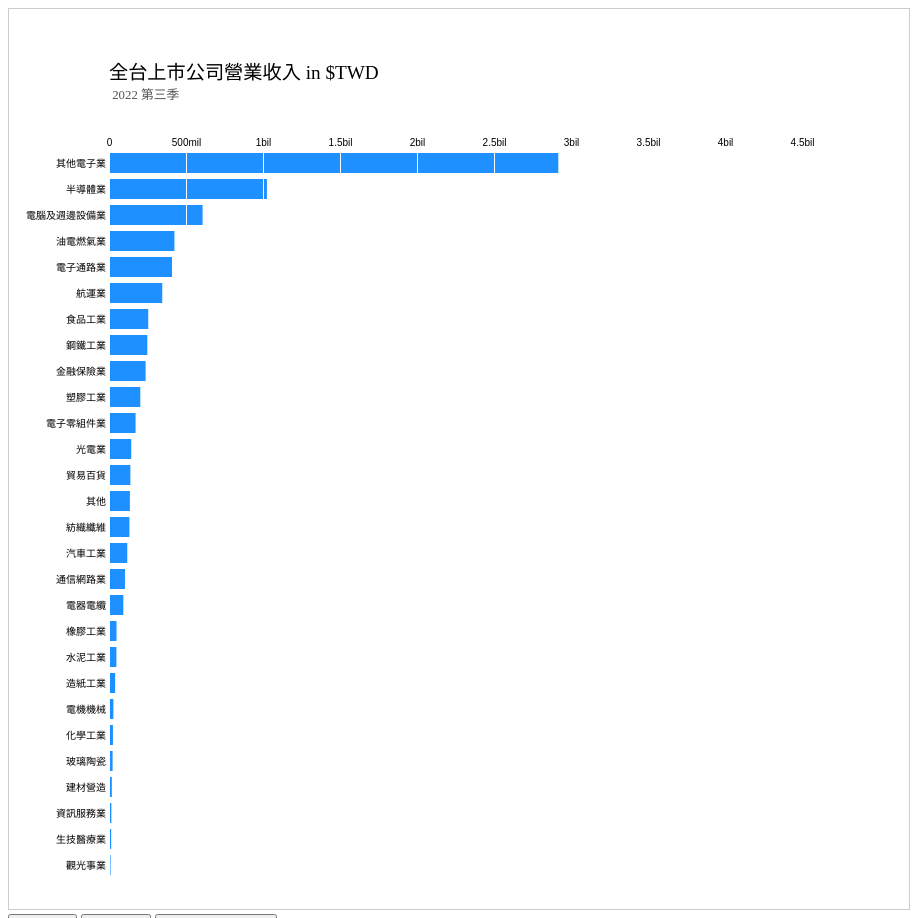
D3 v7 page, settled after 480 driven frames (8 s of simulated time); the page loaded 1 data file(s).


// ── main.js
const parseNA=string=>(string =='NA'?undefined:string);
const parseNone=string=>(string =='--'?0:string);
const parseDate=string=>d3.timeParse('%Y%m%d')(string);



function type(d){
    const 日期=parseDate(+d.出表日期+19110000);
    return {
        出表日期:日期,
        年度:+d.年度+1911,
        季別:+d.季別,
        公司代號:+d.公司代號,
        公司名稱:parseNA(d.公司名稱),
        產業別:parseNA(d.產業別),
        基本每股盈餘:+d.基本每股盈餘,
        普通股每股面額:+d.普通股每股面額,
        營業收入:+d.營業收入,
        營業利益:parseNone(d.營業利益),
        營業外收入及支出:parseNone(d.營業外收入及支出),
        稅後淨利:+d.稅後淨利,
    }
}

function filterData(data){
    //debugger;
    return data.filter(
        d=>{
            return(
                d.基本每股盈餘 > -100 && d.營業收入 > 0 &&
                d.公司代號 && d.公司名稱 && d.產業別
            );
        }
    );
}



function setupCanvas(barchartdata,financeClean){
    let metric = '營業收入';

    function click(){
        // debugger;
        metric = this.dataset.name;
        const thisData = chooseData(metric, financeClean);
        update(thisData);
    }

    d3.selectAll('button').on('click',click);

    function update(data){
        console.log(data);
        //Update Scale
        xMax = d3.sum(data, d=>d[metric]/4);
        xScale_v3 = d3.scaleLinear([0, xMax],[0, chart_width]);

        yScale = d3.scaleBand().domain(data.map(d=>d.產業別))
        .rangeRound([0, chart_height]).paddingInner(0.25);

        //Transition Settings
        const defaultDelay = 1000;
        const transitionDelay = d3.transition().duration(defaultDelay);

        //Update axis
        xAxisDraw.transition(transitionDelay).call(xAxis.scale(xScale_v3));
        yAxisDraw.transition(transitionDelay).call(yAxis.scale(yScale));

        //Update Header
        header.select('tspan').text(`全台上市公司${metric} in $TWD`);

        //Update Bar
        bars.selectAll('.bar').data(data, d=>d.產業別).join(
            enter => {
                enter.append('rect').attr('class', 'bar')
                .attr('x',0).attr('y',d=>yScale(d.產業別))
                .attr('height',yScale.bandwidth())
                .style('fill','lightcyan')
                .transition(transitionDelay)
                .delay((d,i)=>i*20)
                .attr('width',d=>xScale_v3(d[metric]))
                .style('fill','dodgerblue');
            },
            update => {
                update.transition(transitionDelay)
                .delay((d,i)=>i*20)
                .attr('y',d=>yScale(d.產業別))
                .attr('width',d=>xScale_v3(d[metric]));
            },
            exit => {
                exit.transition().duration(defaultDelay/2)
                .style('fill-opacity',0)
                .remove();
            }
        );

        //add event listenser
        d3.selectAll('.bar')
            .on('mouseover', mouseover)
            .on('mousemove', mousemove)
            .on('mouseout', mouseout);

    
    }

    const svg_width = 900;
    const svg_height = 900;
    const chart_margin = {top:140,right:40,bottom:30,left:100}
    const chart_width = svg_width - (chart_margin.left + chart_margin.right) ;
    const chart_height = svg_width - (chart_margin.top + chart_margin.bottom) ;

    const this_svg = d3.select('.bar-chart-container').append('svg')
    .attr('width',svg_width).attr('height',svg_height).append('g')
    .attr('transform',`translate(${chart_margin.left},${chart_margin.top})`);

    const xExtent = d3.extent(barchartdata, d=> d.營業收入);
    const xScale_v1 = d3.scaleLinear().domain(xExtent).range([0, chart_width]);
    //scale
    //V2.0 ~ max
    let xMax = d3.max(barchartdata, d=>d.營業收入);
    const xScale_v2 =d3.scaleLinear().domain([0, xMax]).range([0,chart_width]);
    let xScale_v3 = d3.scaleLinear([0, xMax], [0, chart_width]);
    //y
    let yScale = d3.scaleBand().domain(barchartdata.map(d=>d.產業別))
        .rangeRound([0, chart_height])
            .paddingInner(0.25);

    //Draw bars
    //const bars =this_svg.selectAll('.bar')
                    //.data(barchartdata)
                    //.enter().append('rect')
                    //.attr('class','bar')
                    //.attr('x',0)
                    // .attr('y',d=>yScale(d.產業別))
                    // .attr('width',d=>xScale_v2(d.稅後淨利))
                    // .attr('height',yScale.bandwidth())
                    // .style('fill','dodgerblue')
    const bars = this_svg.append('g').attr('class', 'bars');
    //Draw header
    let header =this_svg.append('g').attr('class','bar-header')
                        .attr('transform',`translate(0,${-chart_margin.top/2})`)
                        .append('text');
    header.append('tspan').text('上市公司各產業平均稅後淨利')
        .style('font-size','1.2em');
    header.append('tspan').text(' 2022 第三季')
        .attr('x',0).attr('y',20).style('font-size','0.8em').style('fill','#555');
    //tickSizeInner: the length of the tick lines
    //tickSizeOuter: the length of the square ends of the domain path
    let xAxis=d3.axisTop(xScale_v3)
                .tickFormat(formatTicks)
                .tickSizeInner(-chart_height)
                .tickSizeOuter(0);
    let xAxisDraw=this_svg.append('g')
                        .attr('class','x axis')
                        
    let yAxis=d3.axisLeft(yScale).tickSize(0);
    let yAxisDraw=this_svg.append('g')
    .attr('class', 'y axis');
                            
    yAxisDraw.selectAll('text').attr('dx','-0.6em');

update(barchartdata);

//interactive
const tip = d3.select('.tooltip');
//e -> event
function mouseover(e){
    // debugger;
    // alert("hi");
    //get data
    const thisBarData = d3.select(this).data()[0];
    // debugger;
    const bodyData = [
        ['基本每股盈餘', thisBarData.基本每股盈餘],
        ['營業收入', thisBarData.營業收入],
        ['營業利益', thisBarData.營業利益 ],
        ['稅後淨利', Math.round(thisBarData.稅後淨利)],
        ['營業外收入及支出', thisBarData.營業外收入及支出],
    ];

    // debugger;
    tip.style('left',(e.clientX+15)+'px')
       .style('top',e.clientY+'px')
       .transition()
       .style('opacity',0.98);
    
    //show this data
    tip.select('h3').html(`${thisBarData.公司名稱}`);
    tip.select('h4').html(`${thisBarData.產業別}`);

    d3.select('.tip-body').selectAll('p').data(bodyData)
    .join('p').attr('class','tip-info').html(d => `${d[0]} : ${d[1]}`);

}

function mousemove(e) {
    tip.style('left', (e.clientX+15) + 'px')
        .style('top', e.clientY + 'px');
}

function mouseout(e) {
    tip.transition()
    .style('opacity', 0);
}

d3.selectAll('.bar')
    .on('mouseover', mouseover)
    .on('mousemove', mousemove)
    .on('mouseout', mouseout);


}
//Main
function ready(finance){
    const financeClean = filterData(finance);
    //console.log(financeClean);
    //const barchartdata=prebarchartdata(financeClean).sort(
        //(a,b) => {return d3.descending(a.稅後淨利,b.稅後淨利);
        //}
    //);
    const financeData = chooseData("營業收入", financeClean);
    console.log(financeData);
    setupCanvas(financeData,financeClean);
}

//Load Data
d3.csv('data/EPS.csv',type).then(
    res=>{
        //console.log('CSV:',res);
        ready(res);
        // debugger;
    }
)
function chooseData(metric, financeClean){
    const thisData = financeClean.sort((a,b)=>b[metric]-a[metric]).filter((d,i)=>i<1000);
    return thisData;
}

function formatTicks(d){
    return d3.format('~s')(d)
    .replace('M','mil')
    .replace('G','bil')
    .replace('T','tri')
}

### data: data/EPS.csv
出表日期, 年度, 季別, 公司代號, 公司名稱, 產業別, 基本每股盈餘, 普通股每股面額, 營業收入, 營業利益, 營業外收入及支出, 稅後淨利
1111004, 111, 2, 1101, 台灣水泥股份有限公司, 水泥工業, 0.16, 10, 48151294, -1800056, 2537417, -84209
1111004, 111, 2, 1102, 亞洲水泥股份有限公司, 水泥工業, 2.11, 10, 44168876, 5495357, 3558228, 7444658
1111004, 111, 2, 1103, 嘉新水泥股份有限公司, 水泥工業, -0.74, 10, 1027363, -215200, -255143, -496512
1111004, 111, 2, 1104, 環球水泥股份有限公司, 水泥工業, 1.32, 10, 3280857, 353707, 605034, 877980
1111004, 111, 2, 1108, 幸福水泥股份有限公司, 水泥工業, 0.42, 10, 1882891, 248085, -31239, 171747
1111004, 111, 2, 1109, 信大水泥股份有限公司, 水泥工業, 0.20, 10, 3004875, 420469, 4882, 114258
1111004, 111, 2, 1110, 東南水泥股份有限公司, 水泥工業, -0.05, 10, 752511, -23516, -14787, -36237
1111004, 111, 2, 1201, 味全食品工業股份有限公司, 食品工業, 0.37, 10, 9463147, 263668, -28975, 186710
1111004, 111, 2, 1203, 味王股份有限公司, 食品工業, 0.76, 10, 3115648, 453727, 17087, 318360
1111004, 111, 2, 1210, 大成長城企業股份有限公司, 食品工業, 1.33, 10, 52655457, 1393190, 247245, 1308833
1111004, 111, 2, 1213, 大西洋飲料股份有限公司, 食品工業, -0.78, 10, 193745, -40795, -3638, -44365
1111004, 111, 2, 1215, 台灣卜蜂企業股份有限公司, 食品工業, 3.04, 10, 14038618, 1053723, -58823, 800671
1111004, 111, 2, 1216, 統一企業股份有限公司, 食品工業, 1.60, 10, 254735335, 15076591, 3086767, 13904675
1111004, 111, 2, 1217, 愛之味股份有限公司, 食品工業, 0.07, 10, 2231268, 106928, -45404, 37299
1111004, 111, 2, 1218, 泰山企業股份有限公司, 食品工業, 0.56, 10, 5314748, 119749, 174529, 273019
1111004, 111, 2, 1219, 福壽實業股份有限公司, 食品工業, 1.05, 10, 8488365, 366028, 33896, 327041
1111004, 111, 2, 1220, 台榮產業股份有限公司, 食品工業, 0.29, 10, 1652921, 68173, 7738, 61518
1111004, 111, 2, 1225, 福懋油脂股份有限公司, 食品工業, 1.61, 10, 7314296, 390556, 41003, 353395
1111004, 111, 2, 1227, 佳格食品股份有限公司, 食品工業, 0.54, 10, 12722669, 606926, 63623, 503176
1111004, 111, 2, 1229, 聯華實業投資控股股份有限公司, 食品工業, 1.86, 10, 6600578, 1585519, 2055688, 3576128
1111004, 111, 2, 1231, 聯華食品工業股份有限公司, 食品工業, 1.67, 10, 4973194, 520882, -41818, 374706
1111004, 111, 2, 1232, 大統益股份有限公司, 食品工業, 5.34, 10, 11633125, 1041098, 62598, 872719
1111004, 111, 2, 1233, 天仁茶業股份有限公司, 食品工業, 0.22, 10, 858519, -11285, 29767, 20545
1111004, 111, 2, 1234, 黑松股份有限公司, 食品工業, 0.75, 10, 4047088, 126238, 242329, 302403
1111004, 111, 2, 1235, 興泰實業股份有限公司, 食品工業, 0.46, 10, 9330, -5516, 51700, 46175
1111004, 111, 2, 1236, 宏亞食品股份有限公司, 食品工業, 3.56, 10, 928559, -33485, 458058, 385285
1111004, 111, 2, 1256, 鮮活控股股份有限公司, 食品工業, 3.37, 10, 1897615, 188824, 16021, 133471
1111004, 111, 2, 1301, 台灣塑膠工業股份有限公司, 塑膠工業, 5.93, 10, 144928136, 28626449, 16408123, 37775749
1111004, 111, 2, 1303, 南亞塑膠工業股份有限公司, 塑膠工業, 3.71, 10, 196824158, 23635654, 15126147, 32179339
1111004, 111, 2, 1304, 台灣聚合化學品股份有限公司, 塑膠工業, 0.83, 10, 34949523, 3351265, -1953811, 747097
1111004, 111, 2, 1305, 華夏海灣塑膠股份有限公司, 塑膠工業, 0.62, 10, 10146763, 62582, 391235, 412248
1111004, 111, 2, 1307, 三芳化學工業股份有限公司, 塑膠工業, 0.68, 10, 5318930, 99457, 221546, 269460
1111004, 111, 2, 1308, 亞洲聚合股份有限公司, 塑膠工業, 1.17, 10, 4489795, 1217342, -354058, 693052
1111004, 111, 2, 1309, 台達化學工業股份有限公司, 塑膠工業, 1.11, 10, 9551324, 340612, 218406, 418428
1111004, 111, 2, 1310, 台灣苯乙烯工業股份有限公司, 塑膠工業, -0.10, 10, 7357692, -99178, 116439, -13791
1111004, 111, 2, 1312, 國喬石油化學股份有限公司, 塑膠工業, 0.45, 10, 10037674, 135281, 817938, 422330
1111004, 111, 2, 1313, 聯成化學科技股份有限公司, 塑膠工業, 0.02, 10, 39842634, -801906, 622699, 28217
1111004, 111, 2, 1314, 中國石油化學工業開發(股)公司, 塑膠工業, -0.21, 10, 15521372, -947215, 155614, -795243
1111004, 111, 2, 1315, 達新工業股份有限公司, 塑膠工業, 2.00, 10, 1304701, 57547, 167566, 192340
1111004, 111, 2, 1316, 上曜建設開發股份有限公司, 建材營造, 0.28, 10, 1174969, 74916, -81517, -11851
1111004, 111, 2, 1319, 東陽實業廠股份有限公司, 汽車工業, 1.87, 10, 10443132, 741118, 588856, 1018382
1111004, 111, 2, 1321, 大洋塑膠工業股份有限公司, 塑膠工業, -0.05, 10, 3722699, -37439, 30745, -10906
1111004, 111, 2, 1323, 永裕塑膠工業股份有限公司, 塑膠工業, 0.85, 10, 1888876, 169589, 5658, 133825
1111004, 111, 2, 1324, 地球綜合工業股份有限公司, 塑膠工業, -0.05, 10, 516708, -4700, 5186, -3653
1111004, 111, 2, 1325, 恒大股份有限公司, 塑膠工業, 0.07, 10, 300505, -6427, 16230, 5197
1111004, 111, 2, 1326, 台灣化學纖維股份有限公司, 塑膠工業, 2.11, 10, 203190223, 6161377, 10570523, 14830407
1111004, 111, 2, 1337, 亞洲塑膠再生資源控股有限公司, 塑膠工業, -0.81, 10, 291227, -233140, 16093, -217047
1111004, 111, 2, 1338, 廣華控股有限公司, 汽車工業, 1.32, 10, 3719578, 144338, 2029, 110925
1111004, 111, 2, 1339, 昭輝實業股份有限公司, 汽車工業, 3.44, 10, 1005225, 65668, 258770, 248937
1111004, 111, 2, 1340, 勝悅新材料有限公司, 塑膠工業, -1.31, 10, 240164, -213717, 12344, -200883
1111004, 111, 2, 1341, 富林塑膠工業(開曼)控股(股)公司, 塑膠工業, 3.14, 10, 1626012, 181646, 17849, 158164
1111004, 111, 2, 1342, 八貫企業股份有限公司, 其他, 3.38, 10, 1235380, 233539, 43092, 229043
1111004, 111, 2, 1402, 遠東新世紀股份有限公司, 紡織纖維, 1.17, 10, 132680556, 9560361, 1232418, 8633178
1111004, 111, 2, 1409, 新光合成纖維股份有限公司, 紡織纖維, 1.05, 10, 24651299, --, --, 2186981
1111004, 111, 2, 1410, 南洋染整股份有限公司, 紡織纖維, 0.37, 10, 202327, 16598, 12200, 23541
1111004, 111, 2, 1413, 宏洲纖維工業股份有限公司, 紡織纖維, 0.85, 10, 1776792, 100932, 11155, 112087
1111004, 111, 2, 1414, 東和紡織股份有限公司, 紡織纖維, 0.31, 10, 386509, 65157, 19533, 69160
1111004, 111, 2, 1416, 廣豐實業股份有限公司, 其他, 0.17, 10, 132281, -28521, 58159, 28366
1111004, 111, 2, 1417, 嘉裕股份有限公司, 紡織纖維, 0.05, 10, 712275, -38137, 50070, 10367
1111004, 111, 2, 1418, 東華合纖股份有限公司, 紡織纖維, -1.01, 10, 9641, -41545, -13402, -54947
... 905 more rows